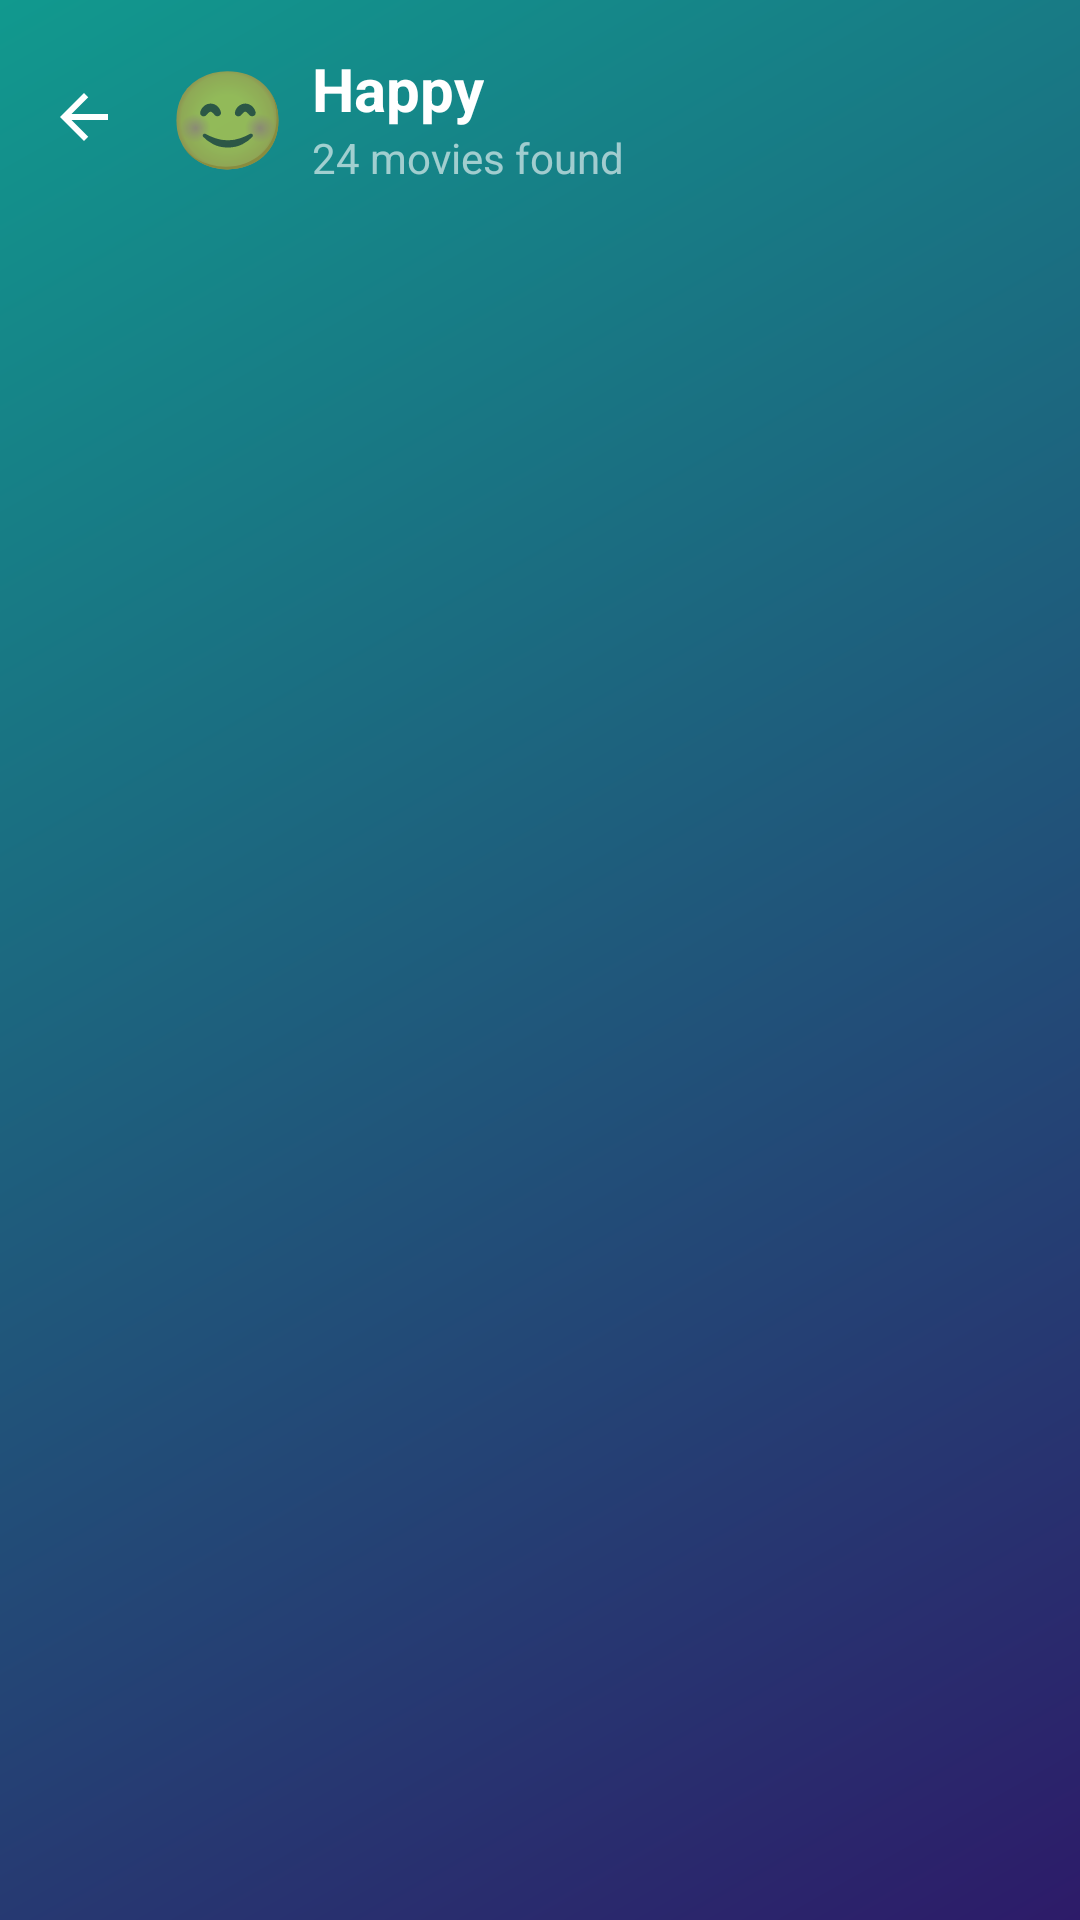

This screen was rendered from an Android layout file. Write that file and the resources it references.
<!-- AndroidManifest.xml: application theme Theme.MoodFlix -->
<!-- res/layout/fragment_movie_results.xml -->
<?xml version="1.0" encoding="utf-8"?>
<androidx.constraintlayout.widget.ConstraintLayout xmlns:android="http://schemas.android.com/apk/res/android"
    xmlns:app="http://schemas.android.com/apk/res-auto"
    android:layout_width="match_parent"
    android:layout_height="match_parent">

    
    <LinearLayout
        android:id="@+id/header_section"
        android:layout_width="0dp"
        android:layout_height="wrap_content"
        android:orientation="horizontal"
        android:padding="@dimen/margin_medium"
        android:gravity="center_vertical"
        app:layout_constraintEnd_toEndOf="parent"
        app:layout_constraintStart_toStartOf="parent"
        app:layout_constraintTop_toTopOf="parent">

        
        <ImageView
            android:id="@+id/back_button"
            android:layout_width="24dp"
            android:layout_height="24dp"
            android:src="@drawable/ic_back_arrow"
            android:contentDescription="@string/cd_back_button"
            android:layout_marginEnd="@dimen/margin_medium"
            android:clickable="true"
            android:focusable="true"
            android:background="?android:attr/selectableItemBackgroundBorderless" />

        
        <LinearLayout
            android:layout_width="0dp"
            android:layout_height="wrap_content"
            android:layout_weight="1"
            android:orientation="horizontal"
            android:gravity="center_vertical">

            
            <TextView
                android:id="@+id/mood_emoji"
                android:layout_width="wrap_content"
                android:layout_height="wrap_content"
                android:text="😊"
                android:textSize="@dimen/emoji_medium"
                android:layout_marginEnd="@dimen/margin_small"
                android:contentDescription="@string/cd_mood_emoji" />

            
            <LinearLayout
                android:layout_width="wrap_content"
                android:layout_height="wrap_content"
                android:orientation="vertical">

                <TextView
                    android:id="@+id/mood_title"
                    style="@style/MoodTitle"
                    android:text="@string/mood_happy"
                    android:textSize="20sp" />

                <TextView
                    android:id="@+id/movies_count"
                    style="@style/MoodDescription"
                    android:text="24 movies found"
                    android:textSize="14sp" />

            </LinearLayout>

        </LinearLayout>

    </LinearLayout>

    
    <androidx.recyclerview.widget.RecyclerView
        android:id="@+id/movies_recycler_view"
        android:layout_width="0dp"
        android:layout_height="0dp"
        android:layout_marginTop="@dimen/margin_small"
        app:layout_constraintBottom_toBottomOf="parent"
        app:layout_constraintEnd_toEndOf="parent"
        app:layout_constraintStart_toStartOf="parent"
        app:layout_constraintTop_toBottomOf="@+id/header_section" />

</androidx.constraintlayout.widget.ConstraintLayout>
<!-- resources referenced by this layout -->
<resources>
  <dimen name="emoji_medium">32sp</dimen>
  <dimen name="margin_medium">16dp</dimen>
  <dimen name="margin_small">8dp</dimen>
  <!-- drawable ic_back_arrow (drawable) -->
  <?xml version="1.0" encoding="utf-8"?>
  <vector xmlns:android="http://schemas.android.com/apk/res/android"
      android:width="24dp"
      android:height="24dp"
      android:viewportWidth="24"
      android:viewportHeight="24">
      <path
          android:fillColor="@color/text_primary"
          android:pathData="M20,11H7.83l5.59,-5.59L12,4l-8,8l8,8l1.41,-1.41L7.83,13H20V11z"/>
  </vector>
  <string name="cd_back_button">Back</string>
  <string name="cd_mood_emoji">Mood emoji</string>
  <string name="mood_happy">Happy</string>
  <style name="MoodDescription">
          <item name="android:layout_width">wrap_content</item>
          <item name="android:layout_height">wrap_content</item>
          <item name="android:textSize">12sp</item>
          <item name="android:textColor">@color/text_tertiary</item>
          <item name="android:textAlignment">center</item>
      </style>
  <style name="MoodTitle">
          <item name="android:layout_width">wrap_content</item>
          <item name="android:layout_height">wrap_content</item>
          <item name="android:textSize">16sp</item>
          <item name="android:textColor">@color/text_primary</item>
          <item name="android:textStyle">bold</item>
          <item name="android:textAlignment">center</item>
      </style>
  <style name="Theme.MoodFlix" parent="Theme.MaterialComponents.DayNight.NoActionBar">
          <item name="colorPrimary">@color/primary_dark</item>
          <item name="colorPrimaryDark">@color/colorPrimaryDark</item>
          <item name="colorAccent">@color/accent_teal</item>
          <item name="colorSurface">@color/background_dark</item>
          <item name="colorOnSurface">@color/text_primary</item>
          <item name="android:windowBackground">@drawable/gradient_background</item>
          <item name="android:statusBarColor">@android:color/transparent</item>
          <item name="android:navigationBarColor">@color/background_nav</item>
      </style>
  <color name="text_primary">#ffffff</color>
  <color name="text_tertiary">#99ffffff</color>
  <color name="primary_dark">#2d1b69</color>
  <color name="colorPrimaryDark">#1a0d3d</color>
  <color name="accent_teal">#4ecdc4</color>
  <color name="background_dark">#1a1a1a</color>
  <!-- drawable gradient_background (drawable) -->
  <?xml version="1.0" encoding="utf-8"?>
  <shape xmlns:android="http://schemas.android.com/apk/res/android">
      <gradient
          android:startColor="@color/primary_dark"
          android:endColor="@color/primary_light"
          android:angle="135" />
  </shape>
  <color name="background_nav">#4d000000</color>
  <color name="primary_light">#11998e</color>
</resources>
